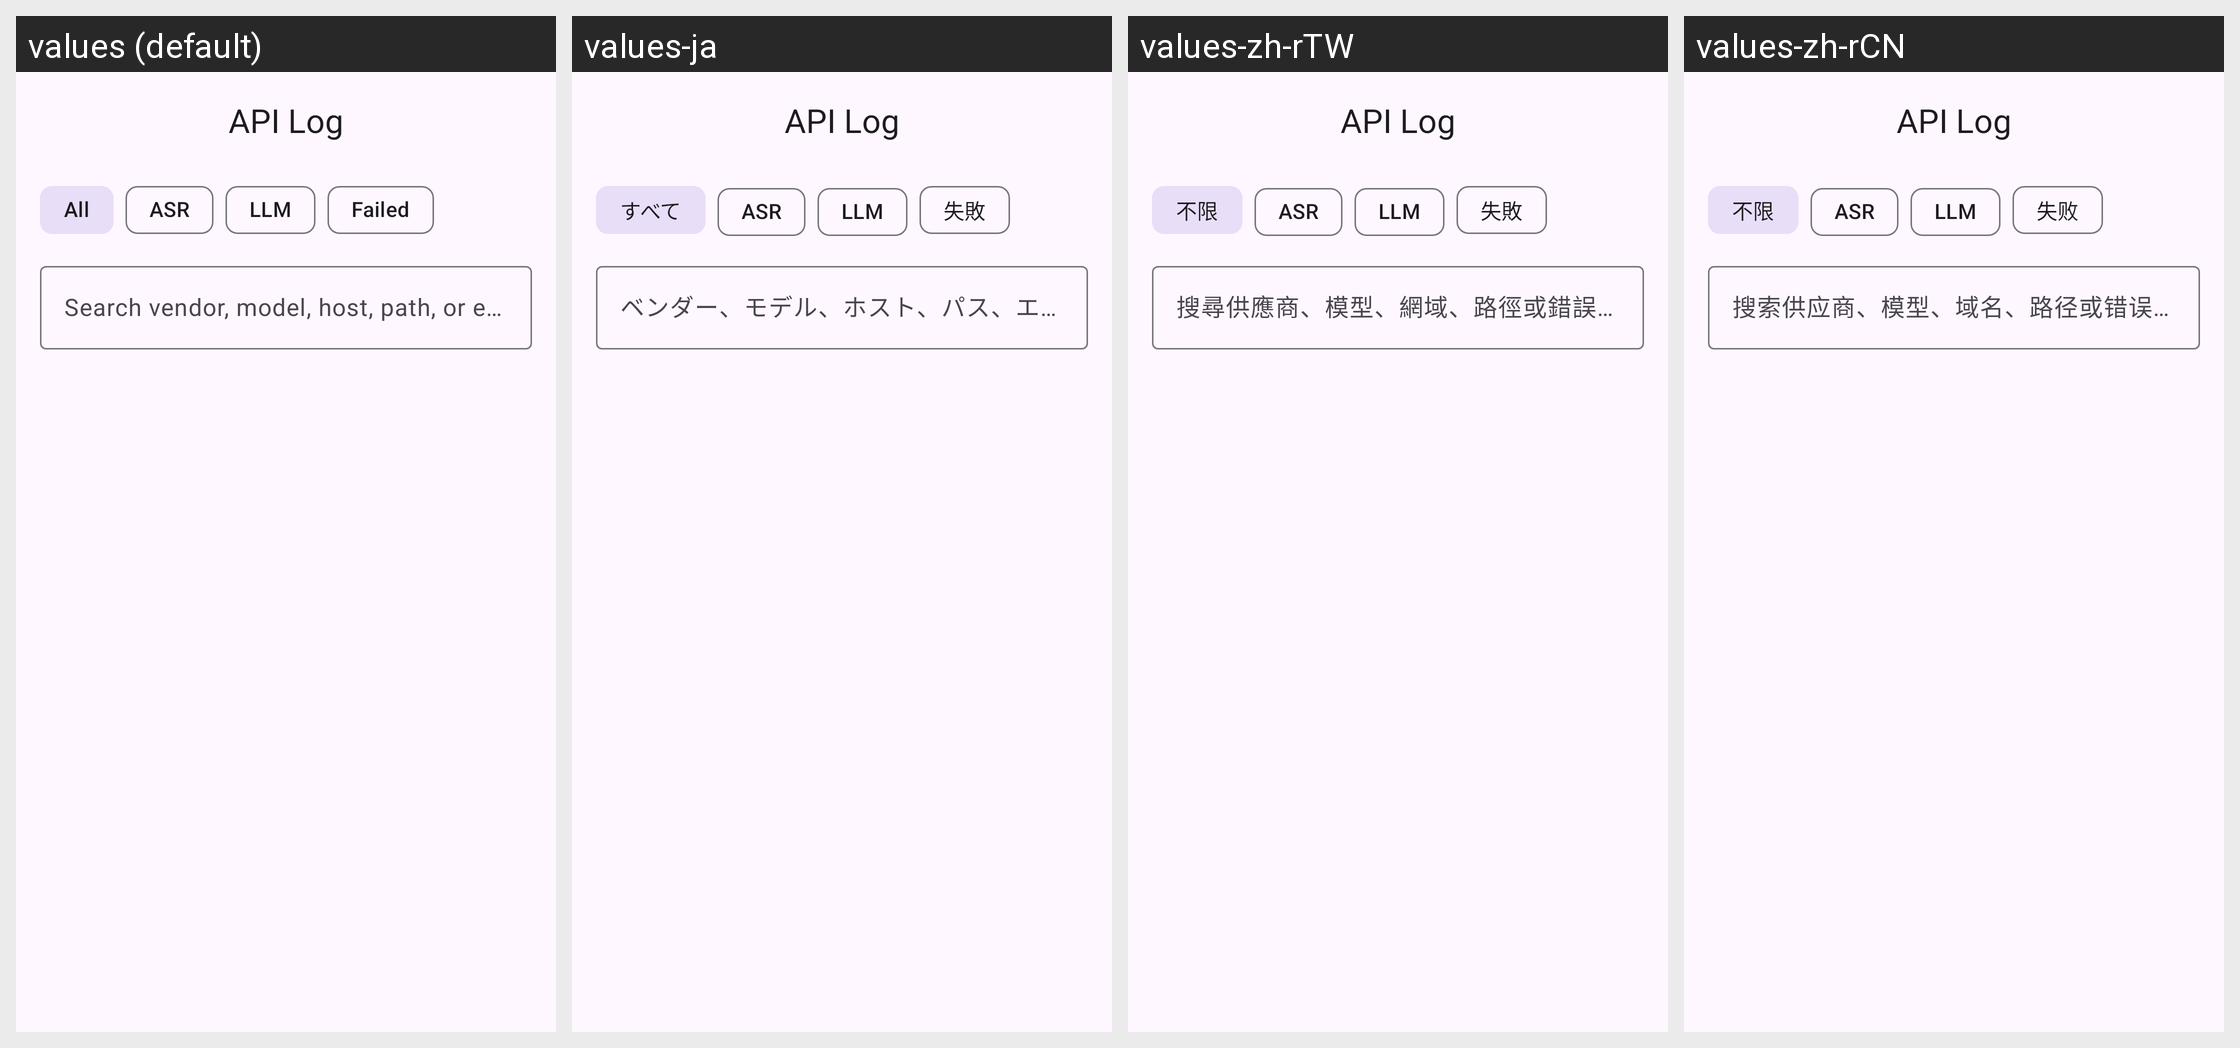

This grid shows one Android layout under several languages. Give, for every string resource on the screen, its name, the default text and each shown locale's text.
Android screen res/layout/activity_api_log.xml rendered under 4 locales, left to right: values (default), values-ja, values-zh-rTW, values-zh-rCN. Device: Nexus 5 (rendered at 1080×1920; each locale shown at half size, 540×960, under a caption strip naming it); theme Theme.ASRKeyboard.
Strings drawn on this screen, with the default value and each locale's value (text and hints the layout hard-codes, and strings that could not be matched under every locale, appear in the picture but are not listed):

title_api_log
  values: API Log
  values-ja: API Log
  values-zh-rTW: API Log
  values-zh-rCN: API Log

filter_all
  values: All
  values-ja: すべて
  values-zh-rTW: 不限
  values-zh-rCN: 不限

api_log_filter_asr
  values: ASR
  values-ja: ASR
  values-zh-rTW: ASR
  values-zh-rCN: ASR

api_log_filter_llm
  values: LLM
  values-ja: LLM
  values-zh-rTW: LLM
  values-zh-rCN: LLM

api_log_filter_failed
  values: Failed
  values-ja: 失敗
  values-zh-rTW: 失敗
  values-zh-rCN: 失败

hint_search_api_log
  values: Search vendor, model, host, path, or error…
  values-ja: ベンダー、モデル、ホスト、パス、エラーを検索…
  values-zh-rTW: 搜尋供應商、模型、網域、路徑或錯誤…
  values-zh-rCN: 搜索供应商、模型、域名、路径或错误…
